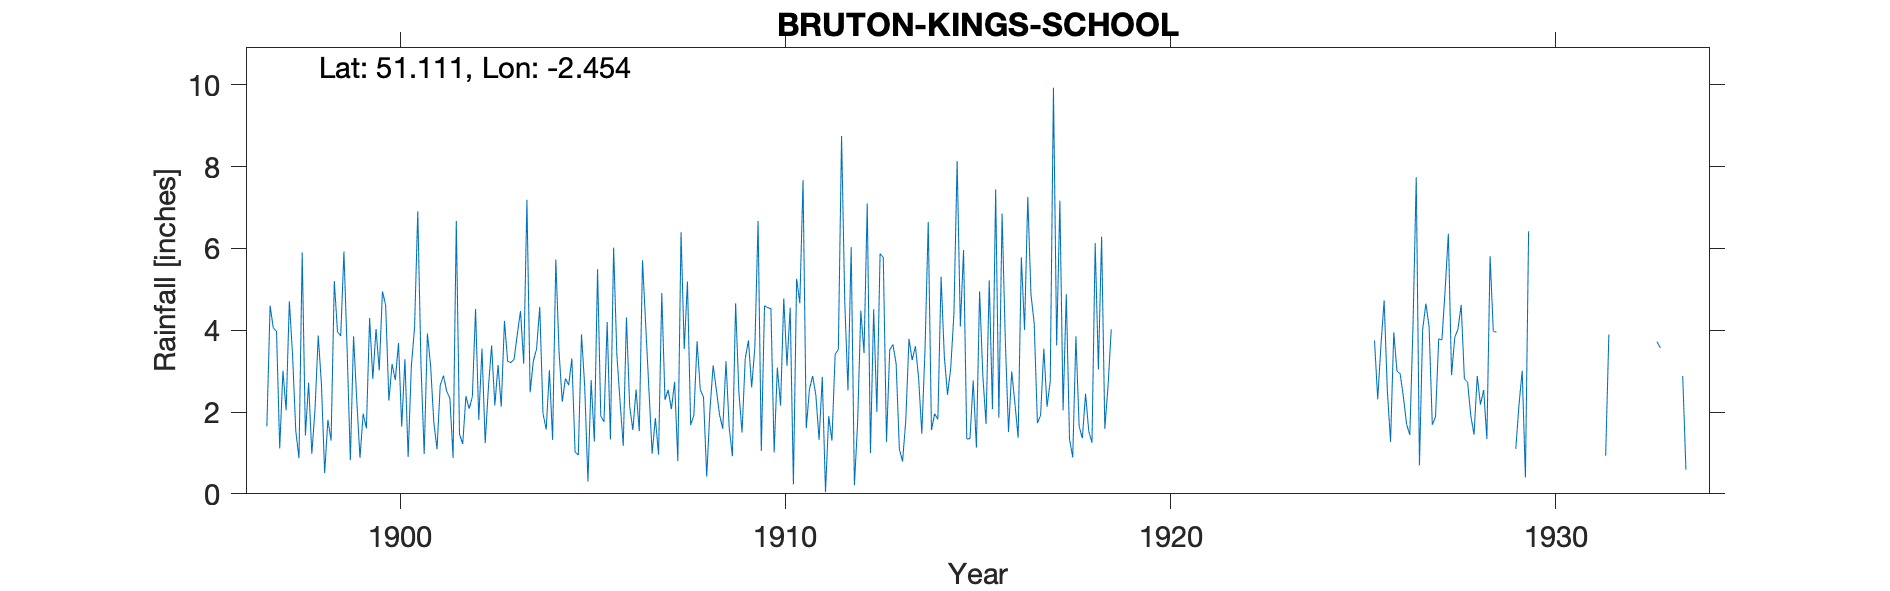

Data behind this chart, as committed beside it:
BRUTON-KINGS-SCHOOL, , , , , , , , , , , , , , , , , , , , , , , 
Grid ref, ST683347, Long, -2.454, Lat, 51.11, Elevation, 280, ft, , , , , , , , , , , , , , , 
Station no, , , , , , , , , , , , , , , , , , , , , , , 
, 1890, 1891, 1892, 1893, 1894, 1895, 1896, 1897, 1898, 1899, 1900, 1901, 1902, 1903, 1904, 1905, 1906, 1907, 1908, 1909, 1910, 1911, 1912
January, , , , , , , , 1.65, 1.43, 5.92, 4.95, 3.16, 1.46, 3.15, 3.54, 1.02, 6.02, 0.98, 1.68, 1.62, 4.55, 1.6, 4.69
February, , , , , , , , 4.6, 2.72, 3.51, 4.61, 0.97, 1.22, 2.13, 4.57, 0.95, 3.42, 1.85, 1.92, 0.92, 4.53, 2.56, 2.53
March, , , , , , , , 4.05, 0.98, 0.82, 2.28, 3.92, 2.39, 4.23, 1.97, 3.9, 2.26, 0.96, 3.73, 4.66, 1.01, 2.88, 6.03
April, , , , , , , , 3.98, 2.07, 3.85, 3.17, 3.13, 2.08, 3.24, 1.57, 2.62, 1.17, 4.91, 2.54, 2.51, 3.09, 2.41, 0.21
May, , , , , , , , 1.11, 3.87, 2.28, 2.78, 1.75, 2.37, 3.21, 3.02, 0.3, 4.31, 2.3, 2.37, 1.5, 2.16, 1.32, 1.73
June, , , , , , , , 3.01, 2.67, 0.88, 3.69, 1.09, 4.52, 3.29, 1.32, 2.78, 2.14, 2.54, 0.42, 3.31, 4.78, 2.86, 4.48
July, , , , , , , , 2.04, 0.51, 1.96, 1.64, 2.66, 1.81, 3.9, 5.73, 1.28, 1.56, 2.07, 2.04, 3.75, 3.13, 0.04, 3.44
August, , , , , , , , 4.71, 1.81, 1.6, 3.29, 2.89, 3.55, 4.47, 3.48, 5.49, 2.55, 2.74, 3.14, 2.6, 4.55, 1.9, 7.1
September, , , , , , , , 3.39, 1.3, 4.3, 0.9, 2.51, 1.24, 3.18, 2.25, 1.9, 1.53, 0.8, 2.55, 3.59, 0.23, 1.3, 1
October, , , , , , , , 1.54, 5.2, 2.81, 3.12, 2.34, 2.59, 7.19, 2.82, 1.76, 5.71, 6.4, 1.93, 6.67, 5.26, 3.41, 4.51
November, , , , , , , , 0.87, 3.96, 4.03, 4.06, 0.88, 3.63, 2.48, 2.66, 4.2, 4.12, 3.54, 1.59, 1.05, 4.66, 3.53, 2
December, , , , , , , , 5.9, 3.86, 3.02, 6.91, 6.67, 2.16, 3.25, 3.31, 1.33, 2.54, 5.19, 3.24, 4.6, 7.67, 8.75, 5.87
Total, , , , , , , , 36.85, 30.38, 34.98, 41.4, 31.97, 29.02, 43.72, 36.24, 27.53, 37.33, 34.28, 27.15, 36.78, 45.62, 32.56, 43.59
1931 Dec estimated, , , , , , , , , , , , , , , , , , , , , , , 
